Dataset: xray_project (GitHub, fenshui888/xray_project). Classes: bacterial pneumonia, normal, viral pneumonia.

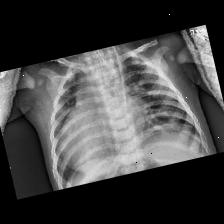
Label: bacterial pneumonia

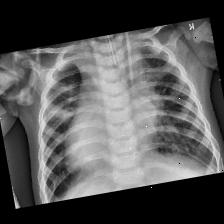
Label: bacterial pneumonia

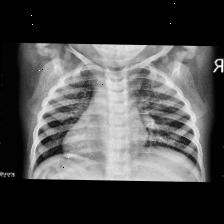
Label: viral pneumonia

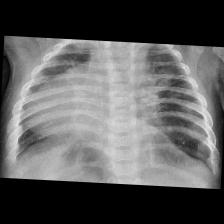
Label: viral pneumonia

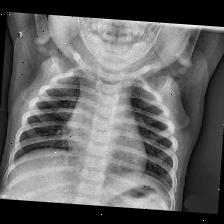
Label: normal

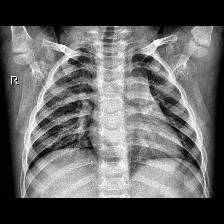
Label: normal
